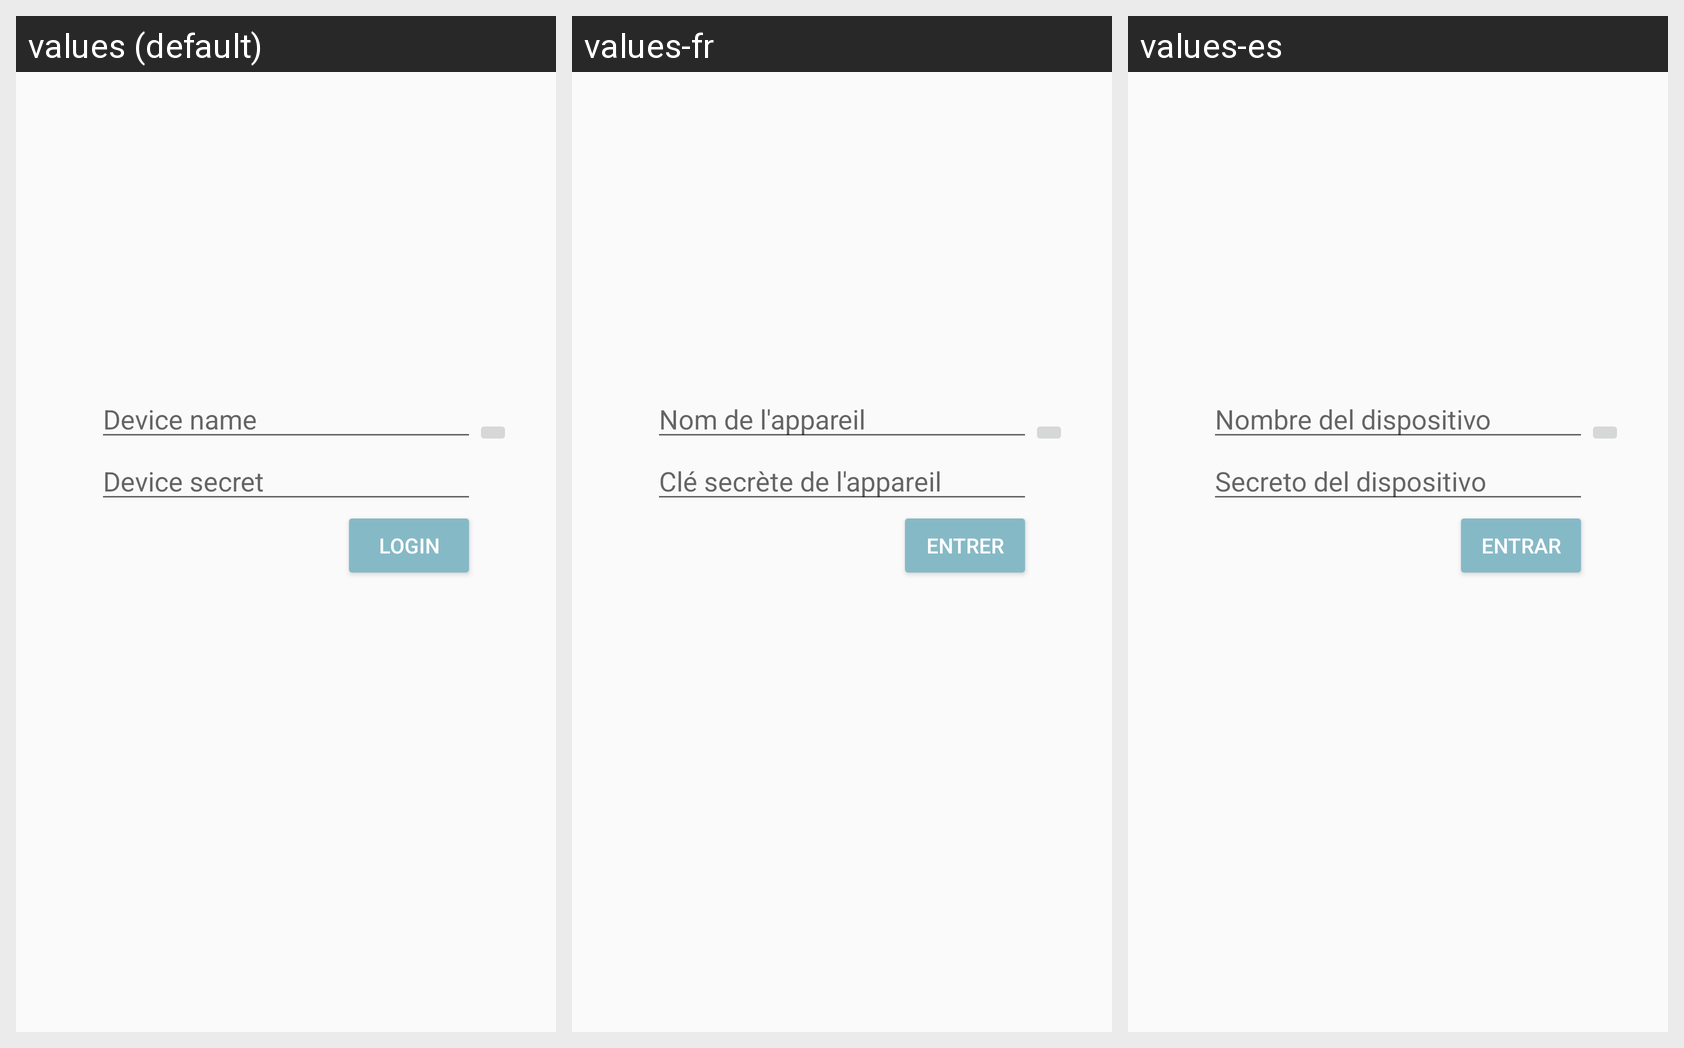

The Android screen above is rendered under several locales of the same app. Produce the string resources it draws, with the default and per-locale values.
Android screen res/layout/authenticator_activity.xml rendered under 3 locales, left to right: values (default), values-fr, values-es. Device: Nexus 5 (rendered at 1080×1920; each locale shown at half size, 540×960, under a caption strip naming it); theme AppTheme.
Strings drawn on this screen, with the default value and each locale's value (text and hints the layout hard-codes, and strings that could not be matched under every locale, appear in the picture but are not listed):

device_name
  values: Device name
  values-fr: Nom de l'appareil
  values-es: Nombre del dispositivo

device_secret
  values: Device secret
  values-fr: Clé secrète de l'appareil
  values-es: Secreto del dispositivo

login_btn
  values: Login
  values-fr: Entrer
  values-es: Entrar
